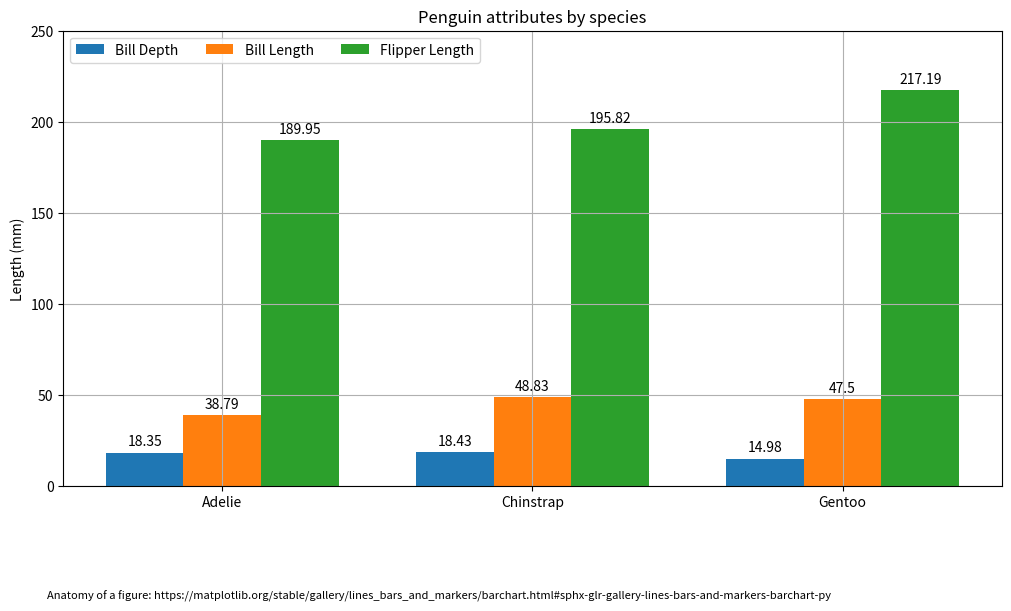

This chart was generated by the following Python code: (Note: this script raises an exception after producing the figure.)
# [redacted]
import os
import matplotlib.pyplot as plt
import numpy as np

species = ("Adelie", "Chinstrap", "Gentoo")
penguin_means = {
    'Bill Depth': (18.35, 18.43, 14.98),
    'Bill Length': (38.79, 48.83, 47.50),
    'Flipper Length': (189.95, 195.82, 217.19),
}

x = np.arange(len(species))  # the label locations
width = 0.25  # the width of the bars
multiplier = 0

fig, ax = plt.subplots(layout='constrained', figsize=(10, 6))

for attribute, measurement in penguin_means.items():
    offset = width * multiplier
    rects = ax.bar(x + offset, measurement, width, label=attribute)
    ax.bar_label(rects, padding=3)
    multiplier += 1

# Add some text for labels, title and custom x-axis tick labels, etc.
ax.set_ylabel('Length (mm)')
ax.set_title('Penguin attributes by species')
ax.set_xticks(x + width, species)
ax.legend(loc='upper left', ncols=3)
ax.set_ylim(0, 250)

# Citation to MatPlotLib for the source code
plt.text(0.4, -.24, 'Anatomy of a figure: https://matplotlib.org/stable/gallery/lines_bars_and_markers/barchart.html#sphx-glr-gallery-lines-bars-and-markers-barchart-py', ha='center', va='center', fontsize=8, transform=plt.gca().transAxes)

# Show the plot
plt.grid(True)

# File path/name for saving the image
image_path = os.path.join('../static/img', 'bar_stacked_demo.png')

# Save image to the static/images directory
plt.savefig(image_path)
plt.close()
